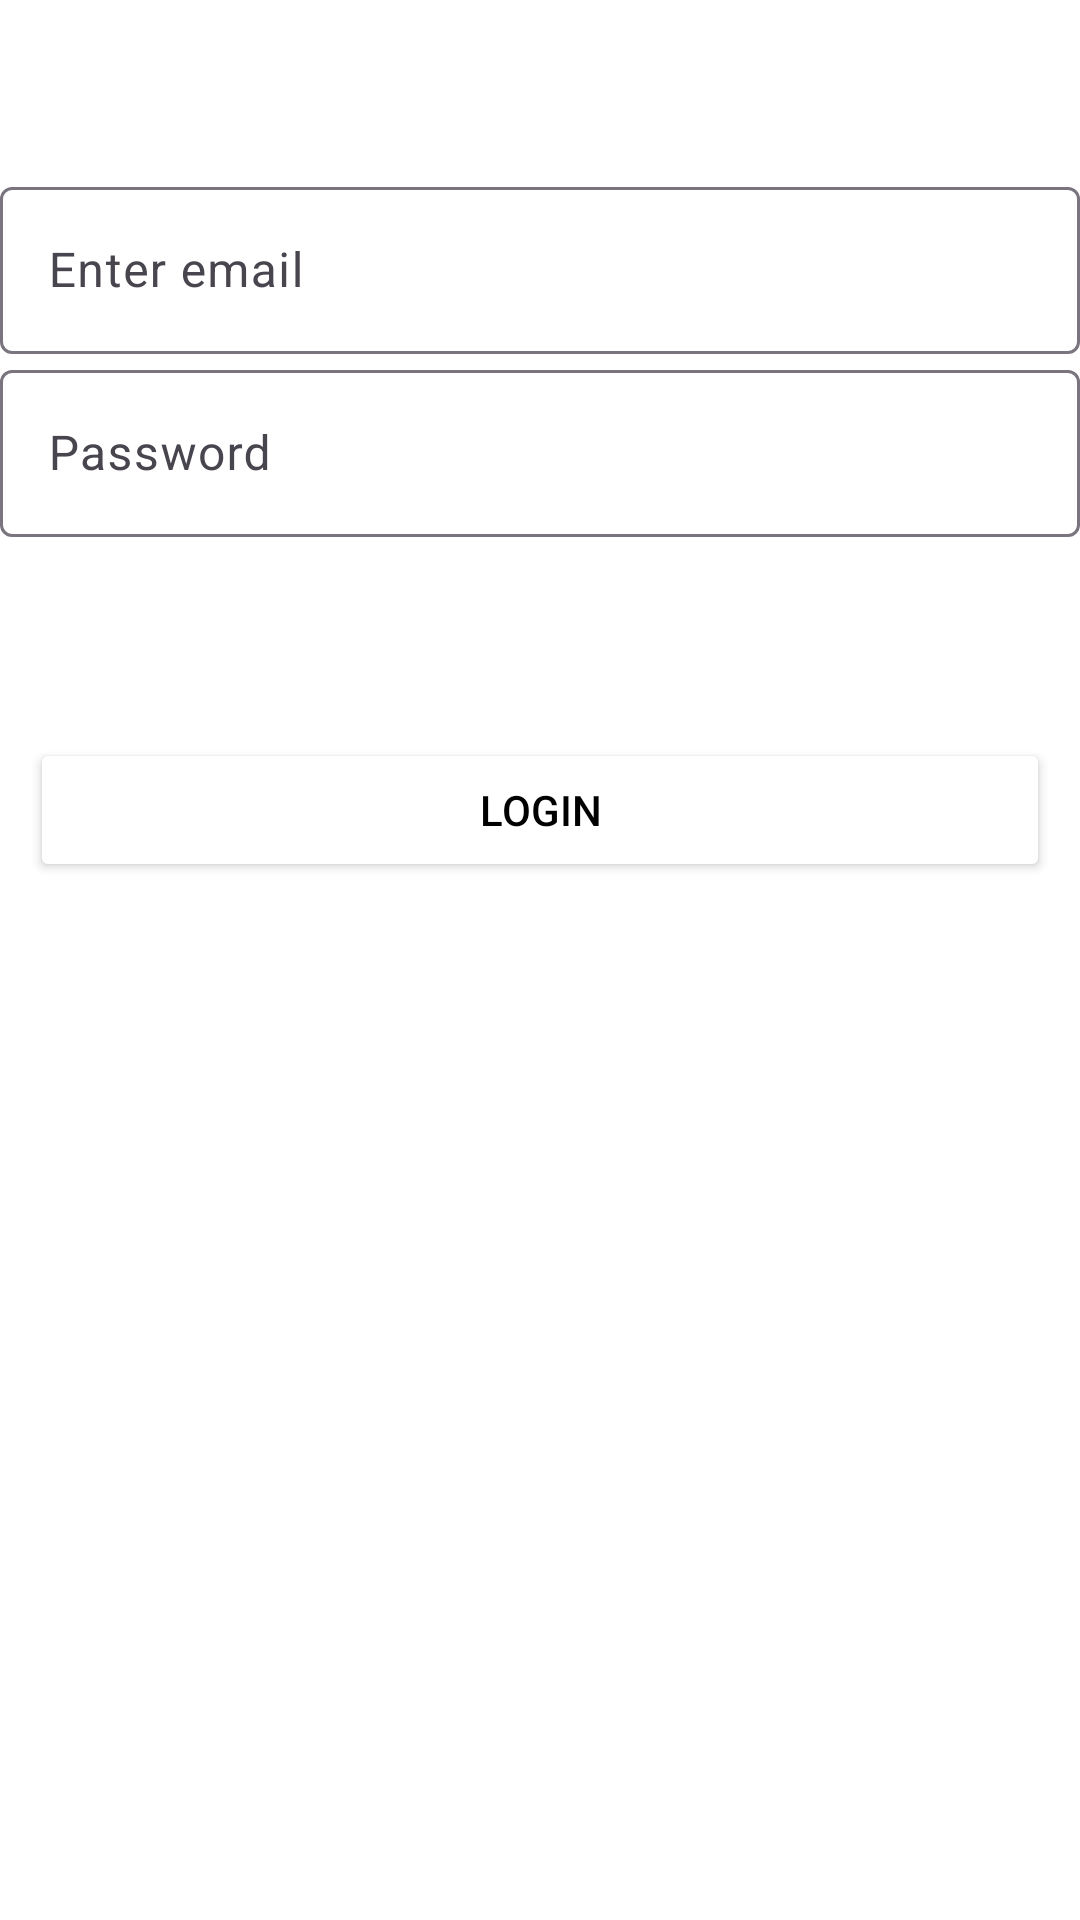

This screen was rendered from an Android layout file. Write that file and the resources it references.
<!-- AndroidManifest.xml: application theme Theme.DoctorPrescriptionAdmin1 -->
<!-- res/layout/activity_doctor_login.xml -->
<?xml version="1.0" encoding="utf-8"?>
<LinearLayout xmlns:android="http://schemas.android.com/apk/res/android"
    xmlns:app="http://schemas.android.com/apk/res-auto"
    xmlns:tools="http://schemas.android.com/tools"
    android:layout_width="match_parent"
    android:layout_height="match_parent"
    android:orientation="vertical"
    tools:context=".activities.DoctorLoginActivity">

    <TextView
        android:id="@+id/tvaddtitle"
        android:layout_width="match_parent"
        android:layout_height="wrap_content"
        android:text="Doctor Login"
        android:textColor="@color/white"
        android:layout_marginTop="20dp"
        android:gravity="center"
        android:textSize="20dp"
        android:layout_marginBottom="10dp"
        android:textStyle="bold"/>

    <com.google.android.material.textfield.TextInputLayout
        android:layout_width="match_parent"
        android:layout_height="wrap_content"
        android:id="@+id/tilemail"
        android:hint="Enter email"
        app:hintTextColor="@color/white"
        app:layout_constraintStart_toStartOf="parent"
        app:layout_constraintEnd_toEndOf="parent"
        app:layout_constraintTop_toBottomOf="@+id/tvTitle">
        <com.google.android.material.textfield.TextInputEditText
            android:layout_width="match_parent"
            android:layout_height="wrap_content"
            android:textColorHint="@color/white"
            android:textColor="@color/white"
            android:id="@+id/edtemail"
            android:inputType="textPersonName|textCapWords"/>
    </com.google.android.material.textfield.TextInputLayout>

    <com.google.android.material.textfield.TextInputLayout
        android:layout_width="match_parent"
        android:layout_height="wrap_content"
        android:id="@+id/tilPassword"
        android:hint="Password"
        app:hintTextColor="@color/white"
        app:layout_constraintStart_toStartOf="parent"
        app:layout_constraintEnd_toEndOf="parent"
        app:layout_constraintTop_toBottomOf="@+id/tvTitle">
        <com.google.android.material.textfield.TextInputEditText
            android:layout_width="match_parent"
            android:layout_height="wrap_content"
            android:textColorHint="@color/white"
            android:textColor="@color/white"
            android:id="@+id/edtPassword"
            android:inputType="number"/>
    </com.google.android.material.textfield.TextInputLayout>
    <TextView
        android:id="@+id/tvResetPassword"
        android:layout_width="match_parent"
        android:layout_height="wrap_content"
        android:text="Forget Password?"
        android:textColor="@color/white"
        android:layout_marginTop="20dp"
        android:layout_marginEnd="10dp"
        android:gravity="end"
        android:textSize="20dp"
        android:layout_marginBottom="10dp"
        android:textStyle="bold"/>


    <Button
        android:id="@+id/btnsave"
        android:layout_width="match_parent"
        android:layout_height="wrap_content"
        android:backgroundTint="@color/white"
        android:layout_margin="10dp"
        android:textColor="@color/black"
        android:text="Login"/>

    <TextView
        android:id="@+id/tvregister"
        android:layout_width="match_parent"
        android:layout_height="wrap_content"
        android:visibility="gone"
        android:text="Don't have an account?\nRegister Here"
        android:layout_marginTop="20dp"
        android:textColor="@color/white"
        android:gravity="center"
        android:textSize="16dp"
        android:layout_marginBottom="10dp"
        />

</LinearLayout>
<!-- resources referenced by this layout -->
<resources>
  <style name="Theme.DoctorPrescriptionAdmin1" parent="Base.Theme.DoctorPrescriptionAdmin1" />
  <style name="Base.Theme.DoctorPrescriptionAdmin1" parent="Theme.Material3.DayNight">
          
          
          <item name="android:windowBackground">@drawable/gradient_background</item>
      </style>
  <!-- not gathered from this repository: default colours our renderer supplied (Android Studio template values) -->
  <color name="black">#FF000000</color>
  <color name="white">#FFFFFFFF</color>
</resources>
